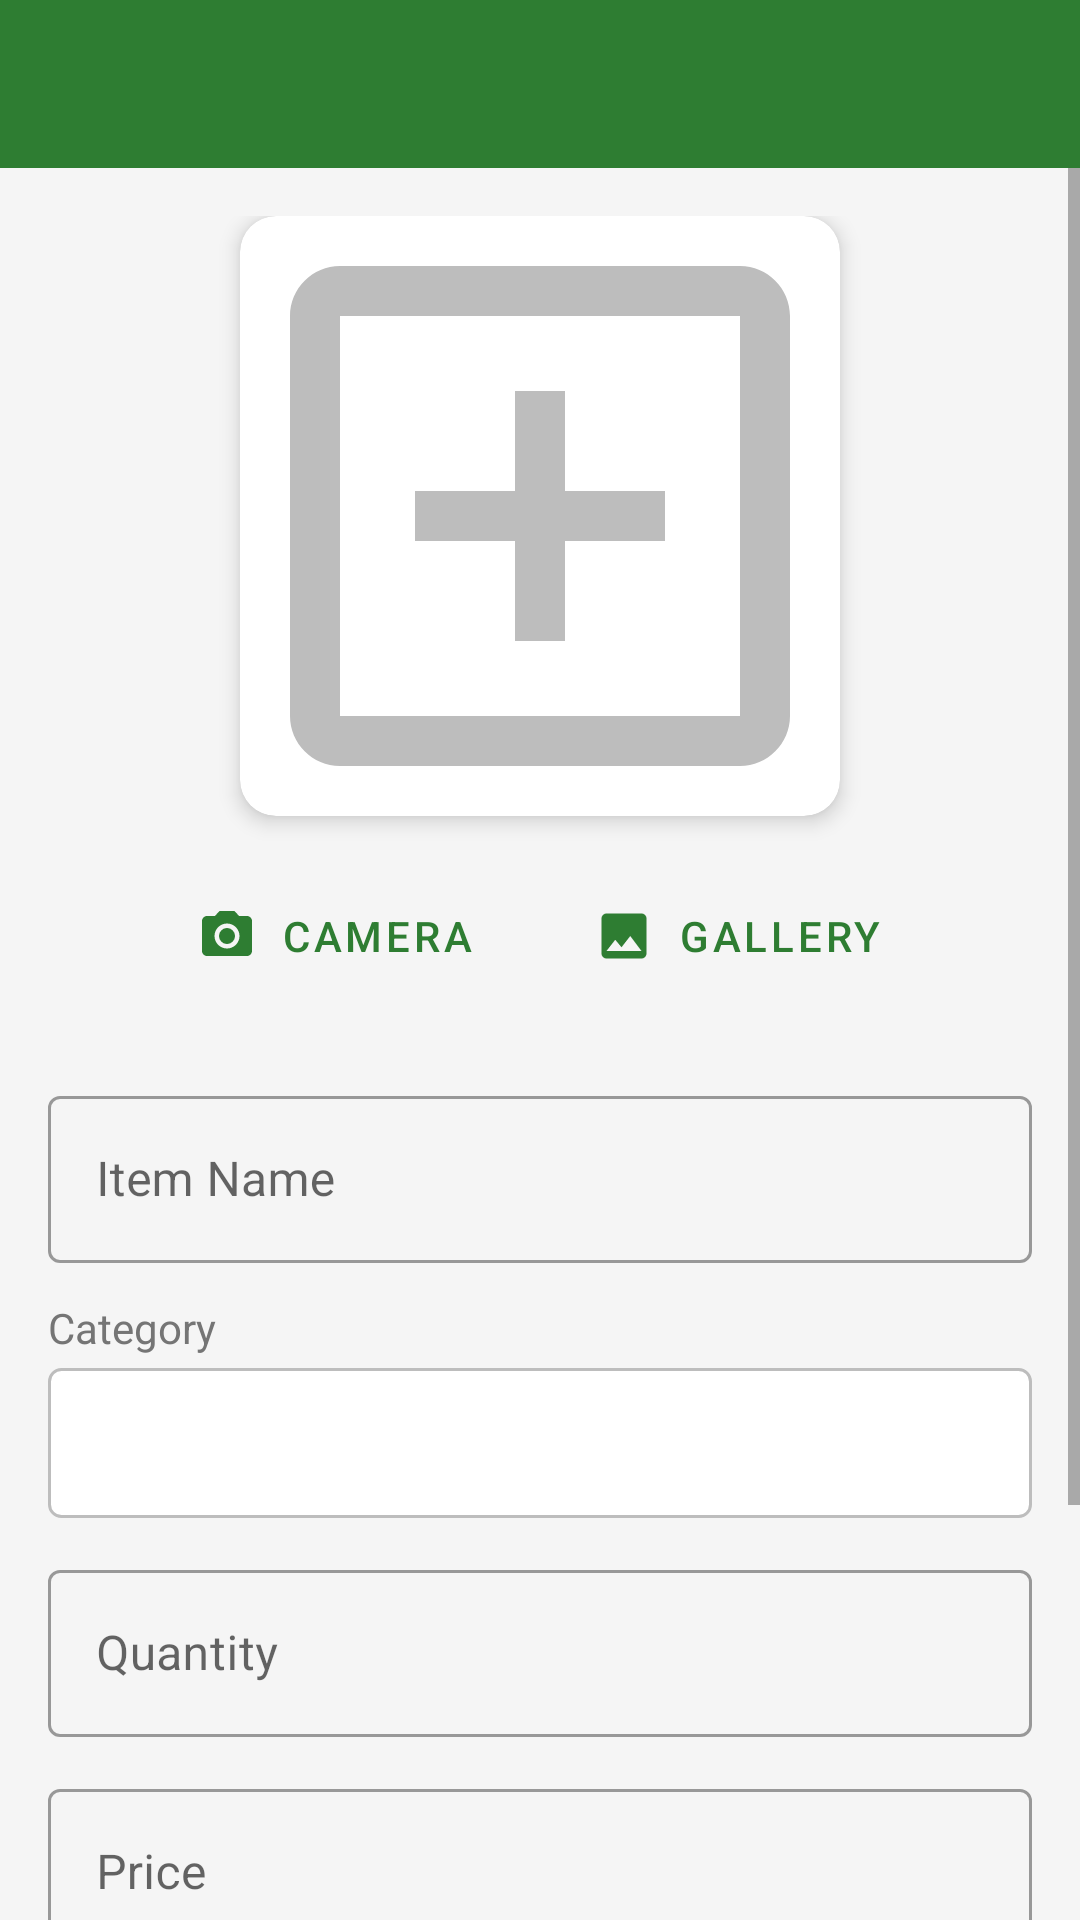

Reconstruct the res/layout file that produces this screen, plus the resources it refers to.
<!-- AndroidManifest.xml: application theme Theme.InventoryManager -->
<!-- res/layout/activity_add_edit_item.xml -->
<?xml version="1.0" encoding="utf-8"?>
<LinearLayout
    xmlns:android="http://schemas.android.com/apk/res/android"
    xmlns:app="http://schemas.android.com/apk/res-auto"
    android:layout_width="match_parent"
    android:layout_height="match_parent"
    android:orientation="vertical"
    android:background="@color/background">

    <com.google.android.material.appbar.AppBarLayout
        android:layout_width="match_parent"
        android:layout_height="wrap_content"
        android:theme="@style/ThemeOverlay.MaterialComponents.Dark.ActionBar">

        <androidx.appcompat.widget.Toolbar
            android:id="@+id/toolbarAddEdit"
            android:layout_width="match_parent"
            android:layout_height="?attr/actionBarSize"
            android:background="@color/primary"
            app:titleTextColor="@android:color/white"
            app:navigationIconTint="@android:color/white" />

    </com.google.android.material.appbar.AppBarLayout>

    <ScrollView
        android:layout_width="match_parent"
        android:layout_height="match_parent"
        android:fillViewport="true">

        <LinearLayout
            android:layout_width="match_parent"
            android:layout_height="wrap_content"
            android:orientation="vertical"
            android:padding="16dp">

            
            <androidx.cardview.widget.CardView
                android:layout_width="200dp"
                android:layout_height="200dp"
                android:layout_gravity="center_horizontal"
                app:cardCornerRadius="12dp"
                app:cardElevation="4dp"
                android:layout_marginBottom="16dp">

                <ImageView
                    android:id="@+id/ivItemImage"
                    android:layout_width="match_parent"
                    android:layout_height="match_parent"
                    android:scaleType="centerCrop"
                    android:src="@drawable/ic_placeholder"
                    android:contentDescription="@string/item_image" />

            </androidx.cardview.widget.CardView>

            
            <LinearLayout
                android:layout_width="match_parent"
                android:layout_height="wrap_content"
                android:orientation="horizontal"
                android:gravity="center"
                android:layout_marginBottom="24dp">

                <Button
                    android:id="@+id/btnCamera"
                    android:layout_width="wrap_content"
                    android:layout_height="wrap_content"
                    android:text="@string/camera"
                    android:drawableStart="@drawable/ic_camera"
                    android:drawablePadding="8dp"
                    style="@style/Widget.MaterialComponents.Button.OutlinedButton"
                    android:layout_marginEnd="8dp" />

                <Button
                    android:id="@+id/btnGallery"
                    android:layout_width="wrap_content"
                    android:layout_height="wrap_content"
                    android:text="@string/gallery"
                    android:drawableStart="@drawable/ic_gallery"
                    android:drawablePadding="8dp"
                    style="@style/Widget.MaterialComponents.Button.OutlinedButton" />

            </LinearLayout>

            
            <com.google.android.material.textfield.TextInputLayout
                android:layout_width="match_parent"
                android:layout_height="wrap_content"
                android:layout_marginBottom="12dp"
                style="@style/Widget.MaterialComponents.TextInputLayout.OutlinedBox">

                <EditText
                    android:id="@+id/etItemName"
                    android:layout_width="match_parent"
                    android:layout_height="wrap_content"
                    android:hint="@string/item_name"
                    android:inputType="textCapWords" />

            </com.google.android.material.textfield.TextInputLayout>

            
            <TextView
                android:layout_width="wrap_content"
                android:layout_height="wrap_content"
                android:text="@string/category"
                android:textSize="14sp"
                android:textColor="@color/text_secondary"
                android:layout_marginBottom="4dp" />

            <Spinner
                android:id="@+id/spinnerCategory"
                android:layout_width="match_parent"
                android:layout_height="50dp"
                android:background="@drawable/spinner_background"
                android:paddingHorizontal="12dp"
                android:layout_marginBottom="12dp" />

            
            <com.google.android.material.textfield.TextInputLayout
                android:layout_width="match_parent"
                android:layout_height="wrap_content"
                android:layout_marginBottom="12dp"
                style="@style/Widget.MaterialComponents.TextInputLayout.OutlinedBox">

                <EditText
                    android:id="@+id/etItemQuantity"
                    android:layout_width="match_parent"
                    android:layout_height="wrap_content"
                    android:hint="@string/quantity"
                    android:inputType="number" />

            </com.google.android.material.textfield.TextInputLayout>

            
            <com.google.android.material.textfield.TextInputLayout
                android:layout_width="match_parent"
                android:layout_height="wrap_content"
                android:layout_marginBottom="12dp"
                style="@style/Widget.MaterialComponents.TextInputLayout.OutlinedBox">

                <EditText
                    android:id="@+id/etItemPrice"
                    android:layout_width="match_parent"
                    android:layout_height="wrap_content"
                    android:hint="@string/price"
                    android:inputType="numberDecimal" />

            </com.google.android.material.textfield.TextInputLayout>

            
            <com.google.android.material.textfield.TextInputLayout
                android:layout_width="match_parent"
                android:layout_height="wrap_content"
                android:layout_marginBottom="24dp"
                style="@style/Widget.MaterialComponents.TextInputLayout.OutlinedBox">

                <EditText
                    android:id="@+id/etLowStockThreshold"
                    android:layout_width="match_parent"
                    android:layout_height="wrap_content"
                    android:hint="@string/low_stock_threshold"
                    android:inputType="number" />

            </com.google.android.material.textfield.TextInputLayout>

            
            <Button
                android:id="@+id/btnSave"
                android:layout_width="match_parent"
                android:layout_height="56dp"
                android:text="@string/save"
                android:textSize="16sp"
                android:backgroundTint="@color/primary"
                android:textColor="@android:color/white" />

        </LinearLayout>

    </ScrollView>

</LinearLayout>
<!-- resources referenced by this layout -->
<resources>
  <color name="background">#FFF5F5F5</color>
  <color name="primary">#FF2E7D32</color>
  <color name="text_secondary">#FF757575</color>
  <!-- drawable ic_camera (drawable) -->
  <?xml version="1.0" encoding="utf-8"?>
  <vector xmlns:android="http://schemas.android.com/apk/res/android"
      android:width="20dp"
      android:height="20dp"
      android:viewportWidth="24"
      android:viewportHeight="24">
      <path
          android:fillColor="#2E7D32"
          android:pathData="M12,12m-3.2,0a3.2,3.2 0,1 1,6.4 0a3.2,3.2 0,1 1,-6.4 0" />
      <path
          android:fillColor="#2E7D32"
          android:pathData="M9,2L7.17,4H4c-1.1,0 -2,0.9 -2,2v12c0,1.1 0.9,2 2,2h16c1.1,0 2,-0.9 2,-2V6c0,-1.1 -0.9,-2 -2,-2h-3.17L15,2H9zM12,17c-2.76,0 -5,-2.24 -5,-5s2.24,-5 5,-5 5,2.24 5,5 -2.24,5 -5,5z" />
  </vector>
  <!-- drawable ic_gallery (drawable) -->
  <?xml version="1.0" encoding="utf-8"?>
  <vector xmlns:android="http://schemas.android.com/apk/res/android"
      android:width="20dp"
      android:height="20dp"
      android:viewportWidth="24"
      android:viewportHeight="24">
      <path
          android:fillColor="#2E7D32"
          android:pathData="M21,19V5c0,-1.1 -0.9,-2 -2,-2H5c-1.1,0 -2,0.9 -2,2v14c0,1.1 0.9,2 2,2h14c1.1,0 2,-0.9 2,-2zM8.5,13.5l2.5,3.01L14.5,12l4.5,6H5l3.5,-4.5z" />
  </vector>
  <!-- drawable ic_placeholder (drawable) -->
  <?xml version="1.0" encoding="utf-8"?>
  <vector xmlns:android="http://schemas.android.com/apk/res/android"
      android:width="48dp"
      android:height="48dp"
      android:viewportWidth="24"
      android:viewportHeight="24">
      
      <path
          android:fillColor="#BDBDBD"
          android:pathData="M20,2H4C2.9,2 2,2.9 2,4v16c0,1.1 0.9,2 2,2h16c1.1,0 2,-0.9 2,-2V4C22,2.9 21.1,2 20,2zM20,20H4V4h16V20z" />
      <path
          android:fillColor="#BDBDBD"
          android:pathData="M11,7h2v4h4v2h-4v4h-2v-4H7v-2h4z" />
  </vector>
  <!-- drawable spinner_background (drawable) -->
  <?xml version="1.0" encoding="utf-8"?>
  <shape xmlns:android="http://schemas.android.com/apk/res/android"
      android:shape="rectangle">
      <solid android:color="@android:color/white" />
      <stroke
          android:width="1dp"
          android:color="#BDBDBD" />
      <corners android:radius="4dp" />
      <padding
          android:left="12dp"
          android:top="4dp"
          android:right="12dp"
          android:bottom="4dp" />
  </shape>
  <string name="camera">Camera</string>
  <string name="category">Category</string>
  <string name="gallery">Gallery</string>
  <string name="item_image">Item image</string>
  <string name="item_name">Item Name</string>
  <string name="low_stock_threshold">Low Stock Threshold (default: 5)</string>
  <string name="price">Price</string>
  <string name="quantity">Quantity</string>
  <string name="save">Save</string>
  <style name="Theme.InventoryManager" parent="Theme.MaterialComponents.Light.NoActionBar">
          <item name="colorPrimary">@color/primary</item>
          <item name="colorPrimaryDark">@color/primary_dark</item>
          <item name="colorAccent">@color/accent</item>
          <item name="android:statusBarColor">@color/primary_dark</item>
      </style>
  <color name="primary_dark">#FF1B5E20</color>
  <color name="accent">#FFFFA726</color>
</resources>
